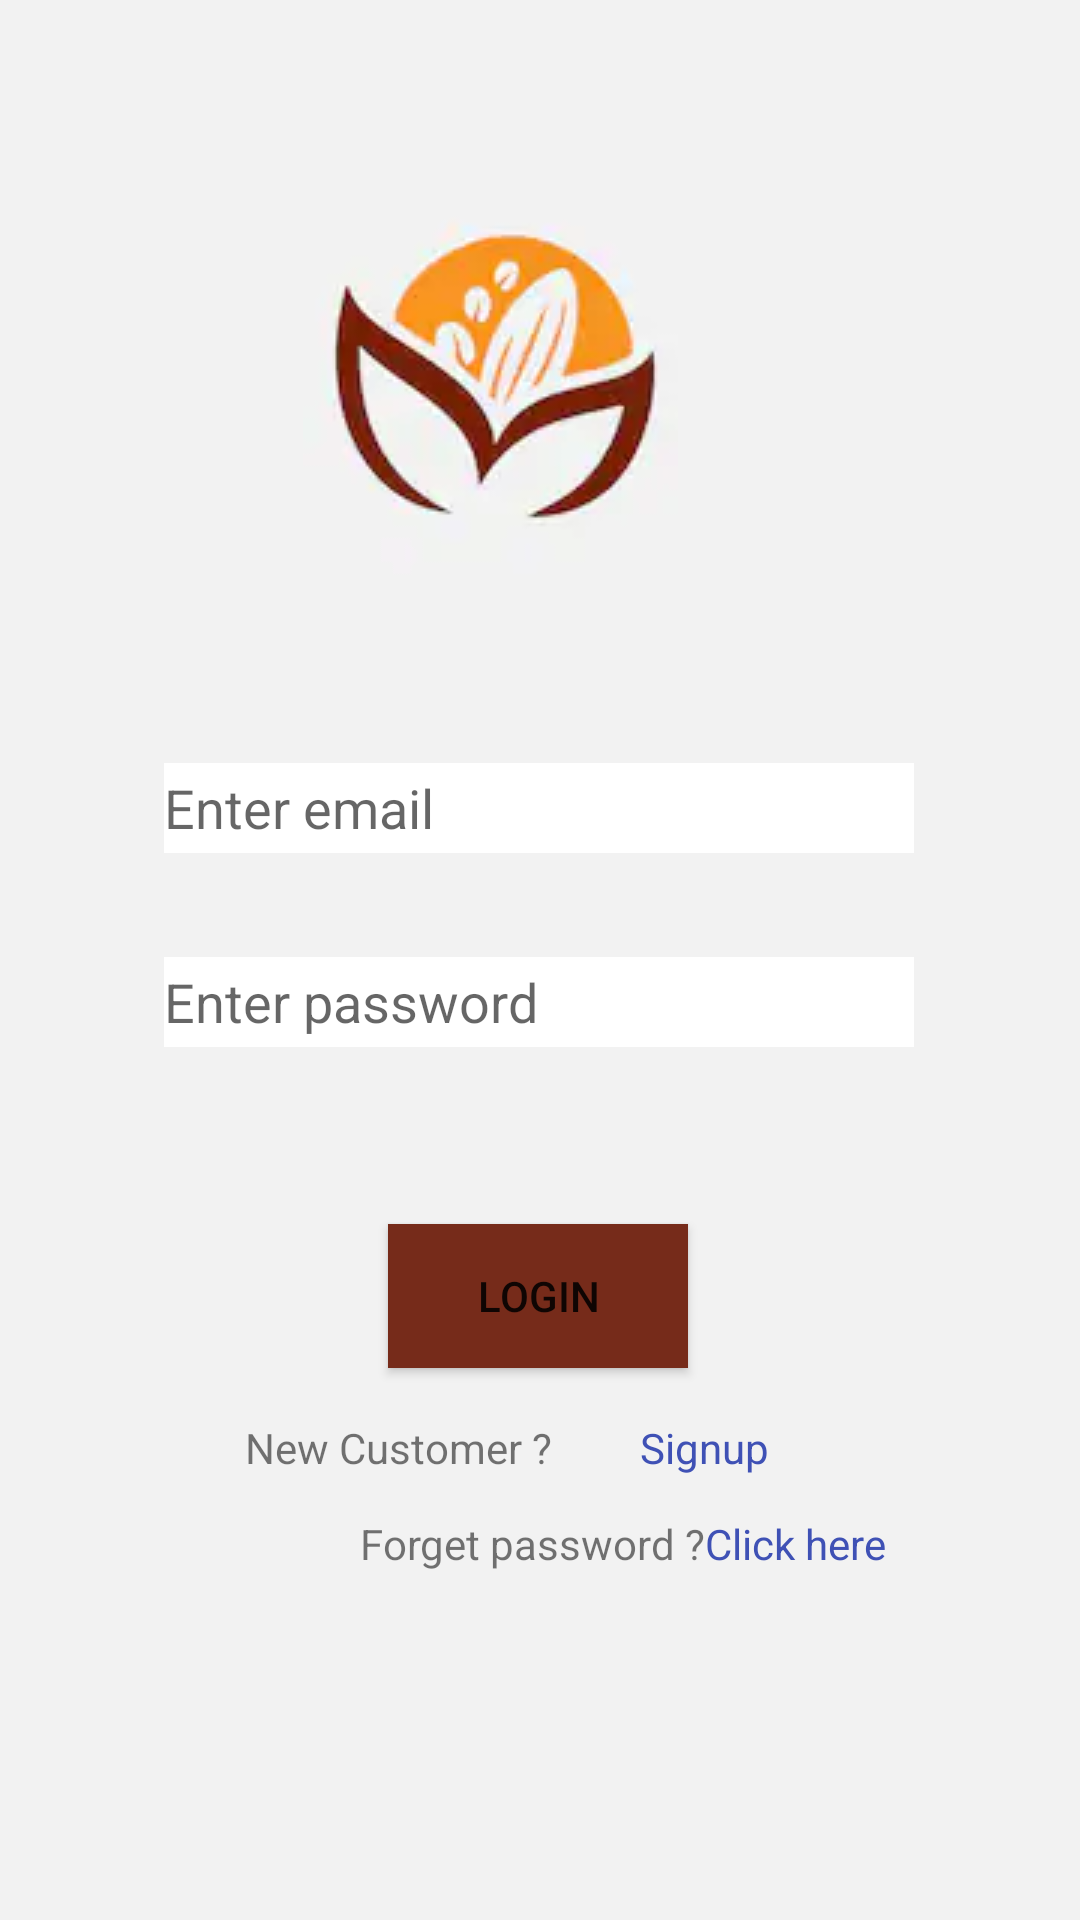

Produce the Android XML layout that renders to this screen, including the resource entries it uses.
<!-- AndroidManifest.xml: application theme Theme.Gonuts -->
<!-- res/layout/activity_login.xml -->
<?xml version="1.0" encoding="utf-8"?>
<androidx.constraintlayout.widget.ConstraintLayout
    xmlns:android="http://schemas.android.com/apk/res/android"
    xmlns:tools="http://schemas.android.com/tools"
    xmlns:app="http://schemas.android.com/apk/res-auto"
    android:layout_width="match_parent"
    android:layout_height="match_parent"
    tools:context=".Login"
    android:background="#f2f2f2">

    <ImageView
        android:id="@+id/imageView"
        android:layout_width="wrap_content"
        android:layout_height="wrap_content"
        app:layout_constraintBottom_toBottomOf="parent"
        app:layout_constraintEnd_toEndOf="parent"
        app:layout_constraintHorizontal_bias="0.43"
        app:layout_constraintStart_toStartOf="parent"
        app:layout_constraintTop_toTopOf="parent"
        app:layout_constraintVertical_bias="0.129"
        app:srcCompat="@drawable/logo" />

    <EditText
        android:id="@+id/editTextTextPersonName"
        android:layout_width="250dp"
        android:layout_height="30dp"
        android:background="@color/white"
        android:ems="10"
        android:hint="Enter email"
        android:inputType="textPersonName"
        app:layout_constraintBottom_toBottomOf="parent"
        app:layout_constraintEnd_toEndOf="parent"
        app:layout_constraintHorizontal_bias="0.496"
        app:layout_constraintStart_toStartOf="parent"
        app:layout_constraintTop_toTopOf="parent"
        app:layout_constraintVertical_bias="0.417" />

    <EditText
        android:id="@+id/editTextTextPersonName2"
        android:layout_width="250dp"
        android:layout_height="30dp"
        android:background="@color/white"
        android:ems="10"
        android:hint="Enter password"
        android:inputType="textPersonName"
        app:layout_constraintBottom_toBottomOf="parent"
        app:layout_constraintEnd_toEndOf="parent"
        app:layout_constraintHorizontal_bias="0.496"
        app:layout_constraintStart_toStartOf="parent"
        app:layout_constraintTop_toTopOf="parent"
        app:layout_constraintVertical_bias="0.523" />

    <Button
        android:id="@+id/button"
        android:layout_width="100dp"
        android:layout_height="wrap_content"
        android:layout_marginBottom="184dp"
        android:background="#762b1a"
        android:text="Login"
        android:onClick="Home"
        app:layout_constraintBottom_toBottomOf="parent"
        app:layout_constraintEnd_toEndOf="parent"
        app:layout_constraintHorizontal_bias="0.498"
        app:layout_constraintStart_toStartOf="parent" />

    <TextView
        android:id="@+id/textView3"
        android:layout_width="wrap_content"
        android:layout_height="wrap_content"
        android:layout_marginStart="176dp"
        android:layout_marginEnd="176dp"
        android:layout_marginBottom="148dp"
        android:text="New Customer ?"
        app:layout_constraintBottom_toBottomOf="parent"
        app:layout_constraintEnd_toEndOf="parent"
        app:layout_constraintHorizontal_bias="1.0"
        app:layout_constraintStart_toStartOf="parent" />

    <TextView
        android:id="@+id/textView4"
        android:layout_width="wrap_content"
        android:layout_height="wrap_content"
        android:layout_marginBottom="148dp"
        android:onClick="Signup"
        android:text="Signup"
        android:textColor="#3F51B5"
        app:layout_constraintBottom_toBottomOf="parent"
        app:layout_constraintEnd_toEndOf="parent"
        app:layout_constraintHorizontal_bias="0.673"
        app:layout_constraintStart_toStartOf="parent" />

    <TextView
        android:id="@+id/textView5"
        android:layout_width="wrap_content"
        android:layout_height="wrap_content"
        android:layout_marginStart="120dp"
        android:layout_marginBottom="116dp"
        android:text="Forget password ?"
        app:layout_constraintBottom_toBottomOf="parent"
        app:layout_constraintStart_toStartOf="parent" />

    <TextView
        android:id="@+id/textView6"
        android:layout_width="wrap_content"
        android:layout_height="wrap_content"
        android:layout_marginEnd="112dp"
        android:layout_marginBottom="116dp"
        android:onClick="RestPassword"
        android:text="Click here"
        android:textColor="#3F51B5"
        app:layout_constraintBottom_toBottomOf="parent"
        app:layout_constraintEnd_toEndOf="parent"
        app:layout_constraintHorizontal_bias="0.0"
        app:layout_constraintStart_toEndOf="@+id/textView5" />
</androidx.constraintlayout.widget.ConstraintLayout>
<!-- resources referenced by this layout -->
<resources>
  <!-- drawable logo: png bitmap (drawable-v24, 24980 bytes) -->
  <style name="Theme.Gonuts" parent="Theme.MaterialComponents.DayNight.DarkActionBar">
          
          <item name="colorPrimary">@color/purple_500</item>
          <item name="colorPrimaryVariant">@color/purple_700</item>
          <item name="colorOnPrimary">@color/white</item>
          
          <item name="colorSecondary">@color/teal_200</item>
          <item name="colorSecondaryVariant">@color/teal_700</item>
          <item name="colorOnSecondary">@color/black</item>
          
          <item name="android:statusBarColor" tools:targetApi="l">?attr/colorPrimaryVariant</item>
          
      </style>
  <!-- not gathered from this repository: default colours our renderer supplied (Android Studio template values) -->
  <color name="purple_500">#FF6200EE</color>
  <color name="purple_700">#FF3700B3</color>
  <color name="teal_200">#FF03DAC5</color>
  <color name="teal_700">#FF018786</color>
  <color name="black">#FF000000</color>
  <color name="white">#FFFFFFFF</color>
</resources>
